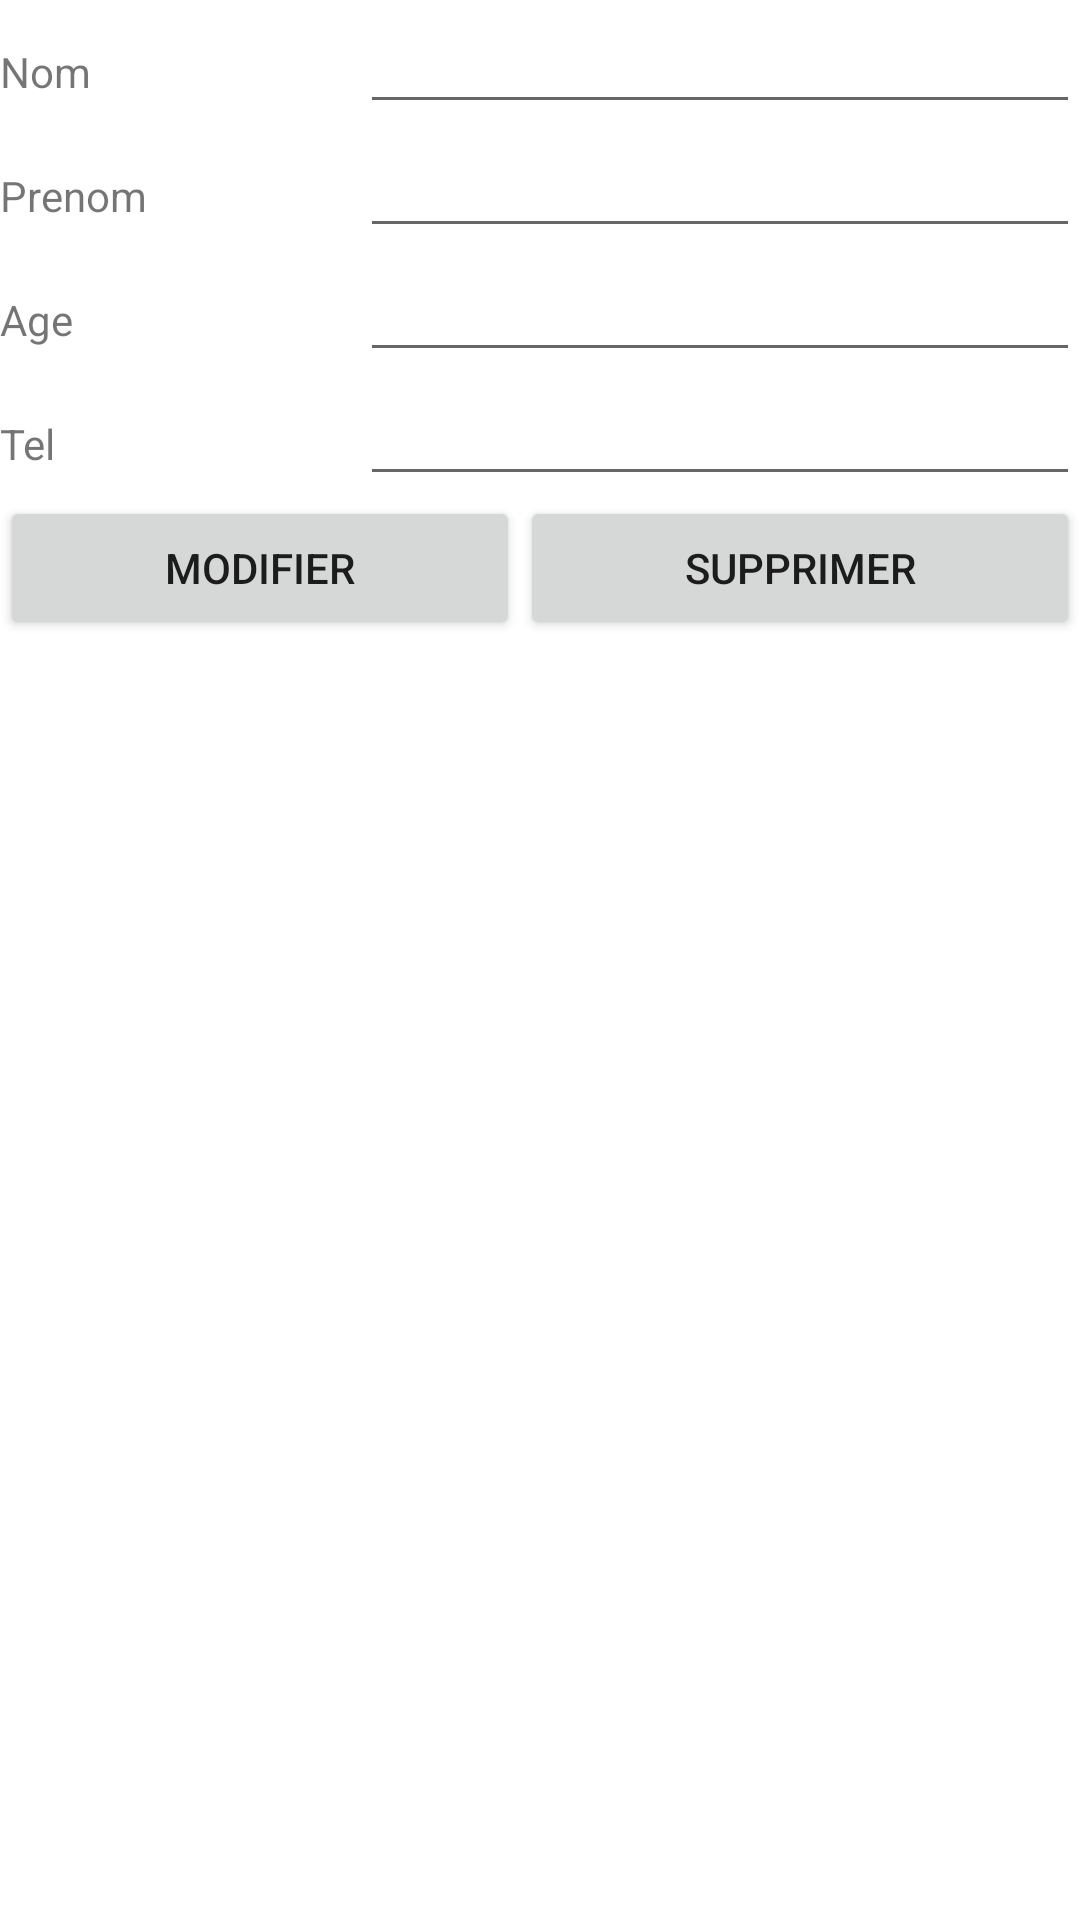

Reconstruct the res/layout file that produces this screen, plus the resources it refers to.
<!-- AndroidManifest.xml: application theme Theme.PersonneCRUD -->
<!-- res/layout/activity_detail_person.xml -->
<?xml version="1.0" encoding="utf-8"?>
<LinearLayout xmlns:android="http://schemas.android.com/apk/res/android"
    xmlns:app="http://schemas.android.com/apk/res-auto"
    xmlns:tools="http://schemas.android.com/tools"
    android:layout_width="match_parent"
    android:layout_height="match_parent"
    android:orientation="vertical"
    tools:context=".DetailPerson">

    <LinearLayout
        android:layout_width="match_parent"
        android:layout_height="wrap_content"
        android:orientation="horizontal">

        <TextView
            android:id="@+id/text1"
            android:layout_width="0dp"
            android:layout_height="wrap_content"
            android:layout_weight="1"
            android:text="Nom" />

        <EditText
            android:id="@+id/nomId"
            android:layout_width="0dp"
            android:layout_height="wrap_content"
            android:layout_weight="2"
            android:ems="10"
            android:inputType="textPersonName" />
    </LinearLayout>

    <LinearLayout
        android:layout_width="match_parent"
        android:layout_height="wrap_content"
        android:orientation="horizontal">

        <TextView
            android:id="@+id/text2"
            android:layout_width="0dp"
            android:layout_height="wrap_content"
            android:layout_weight="1"
            android:text="Prenom" />

        <EditText
            android:id="@+id/prenomId"
            android:layout_width="0dp"
            android:layout_height="wrap_content"
            android:layout_weight="2"
            android:ems="10"
            android:inputType="textPersonName" />
    </LinearLayout>

    <LinearLayout
        android:layout_width="match_parent"
        android:layout_height="wrap_content"
        android:orientation="horizontal">

        <TextView
            android:id="@+id/text3"
            android:layout_width="0dp"
            android:layout_height="wrap_content"
            android:layout_weight="1"
            android:text="Age" />

        <EditText
            android:id="@+id/ageId"
            android:layout_width="0dp"
            android:layout_height="wrap_content"
            android:layout_weight="2"
            android:ems="10"
            android:inputType="textPersonName" />
    </LinearLayout>

    <LinearLayout
        android:layout_width="match_parent"
        android:layout_height="wrap_content"
        android:orientation="horizontal">

        <TextView
            android:id="@+id/text4"
            android:layout_width="0dp"
            android:layout_height="wrap_content"
            android:layout_weight="1"
            android:text="Tel " />

        <EditText
            android:id="@+id/telId"
            android:layout_width="0dp"
            android:layout_height="wrap_content"
            android:layout_weight="2"
            android:ems="10"
            android:inputType="textPersonName" />

    </LinearLayout>

    <LinearLayout
        android:layout_width="match_parent"
        android:layout_height="wrap_content"
        android:orientation="horizontal">

        <Button
            android:id="@+id/btnUpdate"
            android:layout_width="wrap_content"
            android:layout_height="wrap_content"
            android:layout_weight="1"
            android:text="Modifier" />

        <Button
            android:id="@+id/btnDelete"
            android:layout_width="wrap_content"
            android:layout_height="wrap_content"
            android:layout_weight="1"
            android:text="Supprimer" />
    </LinearLayout>

</LinearLayout>
<!-- resources referenced by this layout -->
<resources>
  <style name="Theme.PersonneCRUD" parent="Theme.MaterialComponents.DayNight.DarkActionBar">
          
          <item name="colorPrimary">@color/purple_500</item>
          <item name="colorPrimaryVariant">@color/purple_700</item>
          <item name="colorOnPrimary">@color/white</item>
          
          <item name="colorSecondary">@color/teal_200</item>
          <item name="colorSecondaryVariant">@color/teal_700</item>
          <item name="colorOnSecondary">@color/black</item>
          
          <item name="android:statusBarColor">?attr/colorPrimaryVariant</item>
          
      </style>
  <!-- not gathered from this repository: default colours our renderer supplied (Android Studio template values) -->
  <color name="purple_500">#FF6200EE</color>
  <color name="purple_700">#FF3700B3</color>
  <color name="teal_200">#FF03DAC5</color>
  <color name="teal_700">#FF018786</color>
  <color name="black">#FF000000</color>
  <color name="white">#FFFFFFFF</color>
</resources>
